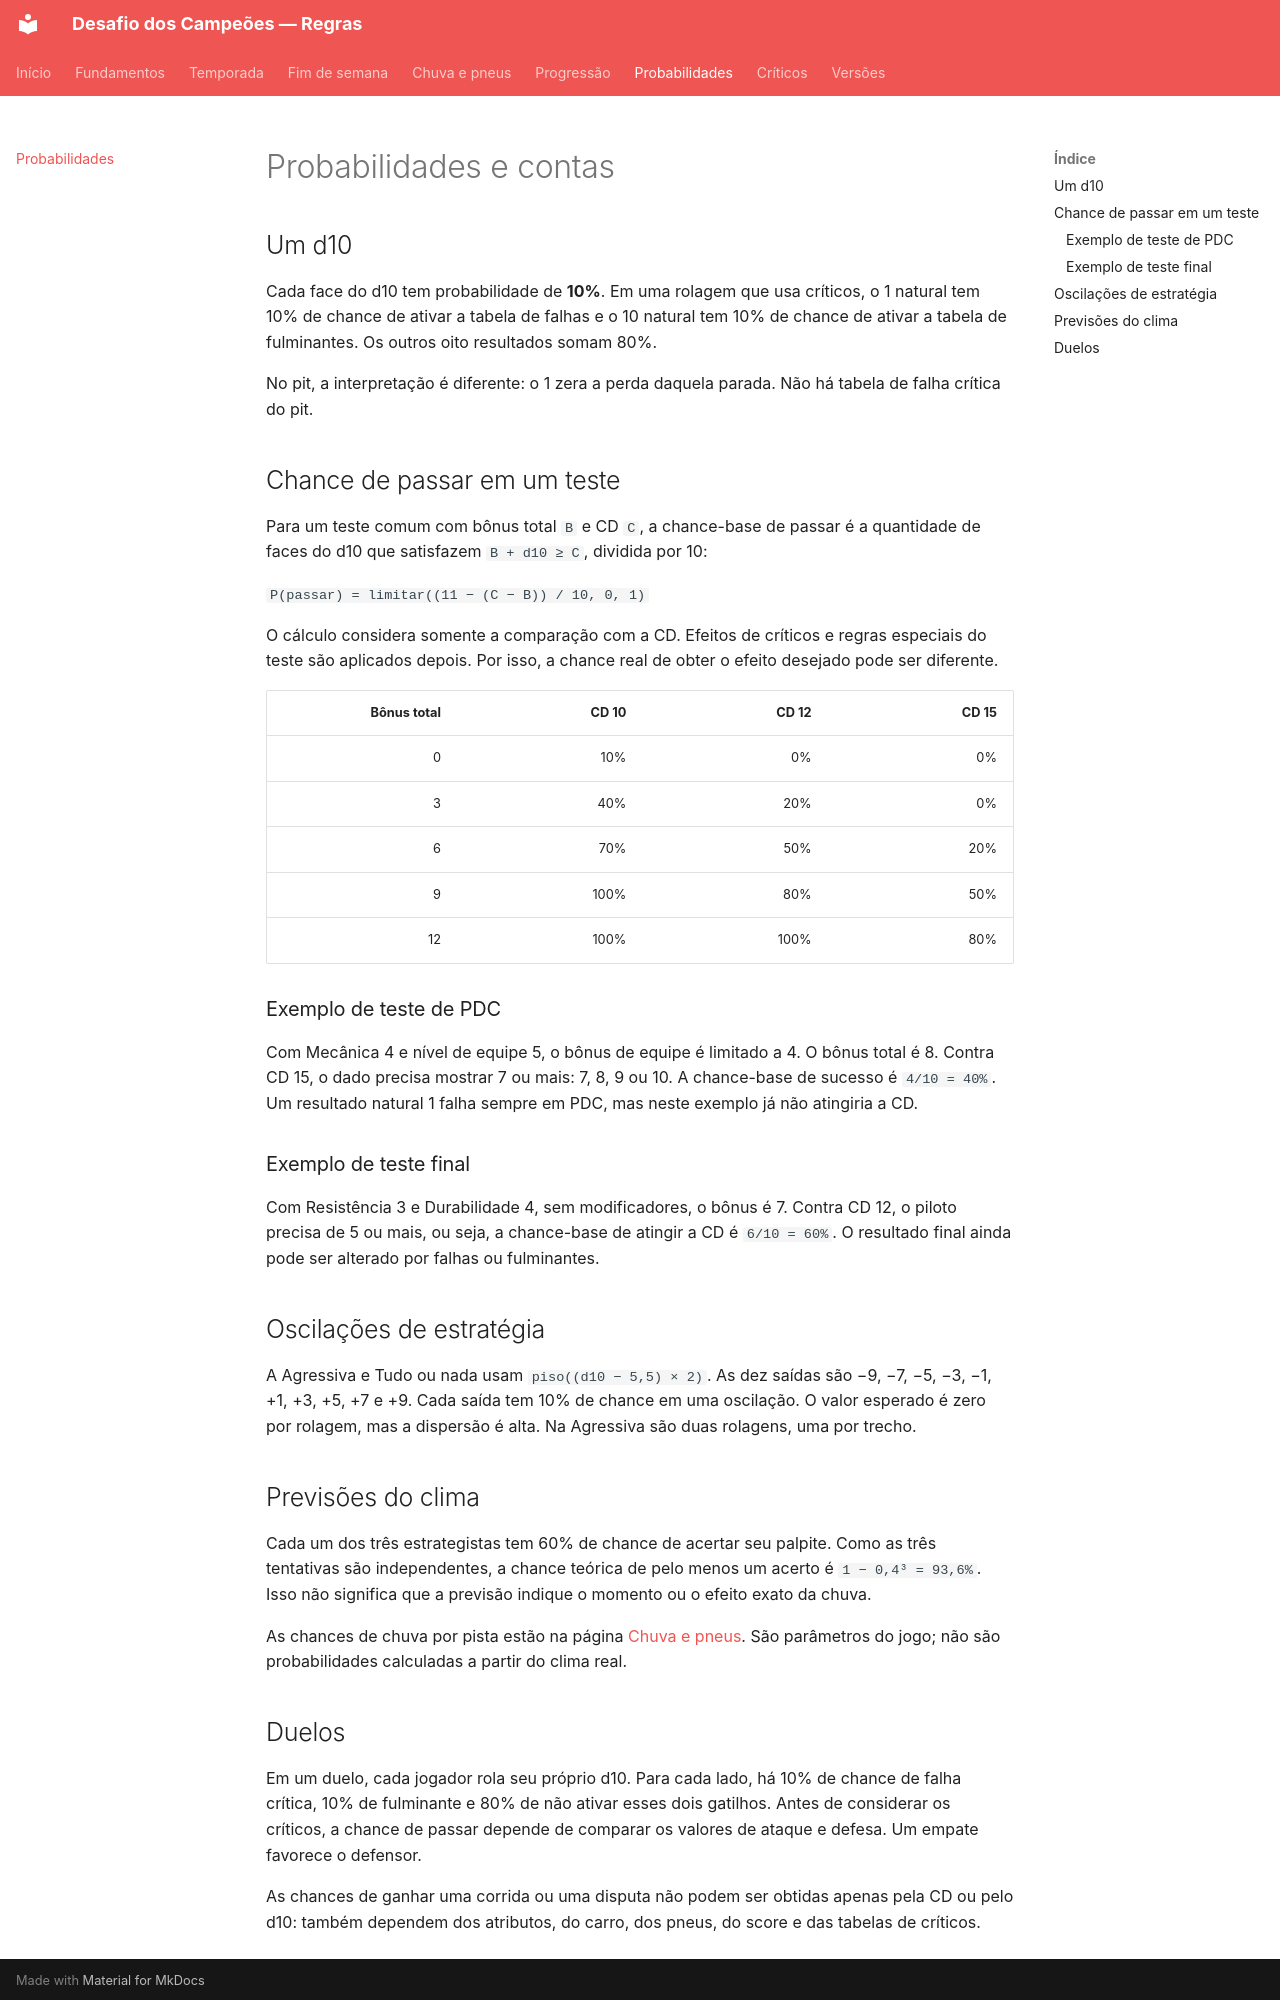

repository: gus-ccastro/desafio-dos-campeoes-wiki · page: probabilidades/index.html · generator: mkdocs

# Probabilidades e contas

## Um d10

Cada face do d10 tem probabilidade de **10%**. Em uma rolagem que usa críticos, o 1 natural tem 10% de chance de ativar a tabela de falhas e o 10 natural tem 10% de chance de ativar a tabela de fulminantes. Os outros oito resultados somam 80%.

No pit, a interpretação é diferente: o 1 zera a perda daquela parada. Não há tabela de falha crítica do pit.

## Chance de passar em um teste

Para um teste comum com bônus total `B` e CD `C`, a chance-base de passar é a quantidade de faces do d10 que satisfazem `B + d10 ≥ C`, dividida por 10:

`P(passar) = limitar((11 − (C − B)) / 10, 0, 1)`

O cálculo considera somente a comparação com a CD. Efeitos de críticos e regras especiais do teste são aplicados depois. Por isso, a chance real de obter o efeito desejado pode ser diferente.

| Bônus total | CD 10 | CD 12 | CD 15 |
|---:|---:|---:|---:|
| 0 | 10% | 0% | 0% |
| 3 | 40% | 20% | 0% |
| 6 | 70% | 50% | 20% |
| 9 | 100% | 80% | 50% |
| 12 | 100% | 100% | 80% |

### Exemplo de teste de PDC

Com Mecânica 4 e nível de equipe 5, o bônus de equipe é limitado a 4. O bônus total é 8. Contra CD 15, o dado precisa mostrar 7 ou mais: 7, 8, 9 ou 10. A chance-base de sucesso é `4/10 = 40%`. Um resultado natural 1 falha sempre em PDC, mas neste exemplo já não atingiria a CD.

### Exemplo de teste final

Com Resistência 3 e Durabilidade 4, sem modificadores, o bônus é 7. Contra CD 12, o piloto precisa de 5 ou mais, ou seja, a chance-base de atingir a CD é `6/10 = 60%`. O resultado final ainda pode ser alterado por falhas ou fulminantes.

## Oscilações de estratégia

A Agressiva e Tudo ou nada usam `piso((d10 − 5,5) × 2)`. As dez saídas são −9, −7, −5, −3, −1, +1, +3, +5, +7 e +9. Cada saída tem 10% de chance em uma oscilação. O valor esperado é zero por rolagem, mas a dispersão é alta. Na Agressiva são duas rolagens, uma por trecho.

## Previsões do clima

Cada um dos três estrategistas tem 60% de chance de acertar seu palpite. Como as três tentativas são independentes, a chance teórica de pelo menos um acerto é `1 − 0,4³ = 93,6%`. Isso não significa que a previsão indique o momento ou o efeito exato da chuva.

As chances de chuva por pista estão na página [Chuva e pneus](chuva-pneus.md#chance-de-chuva-por-pista). São parâmetros do jogo; não são probabilidades calculadas a partir do clima real.
